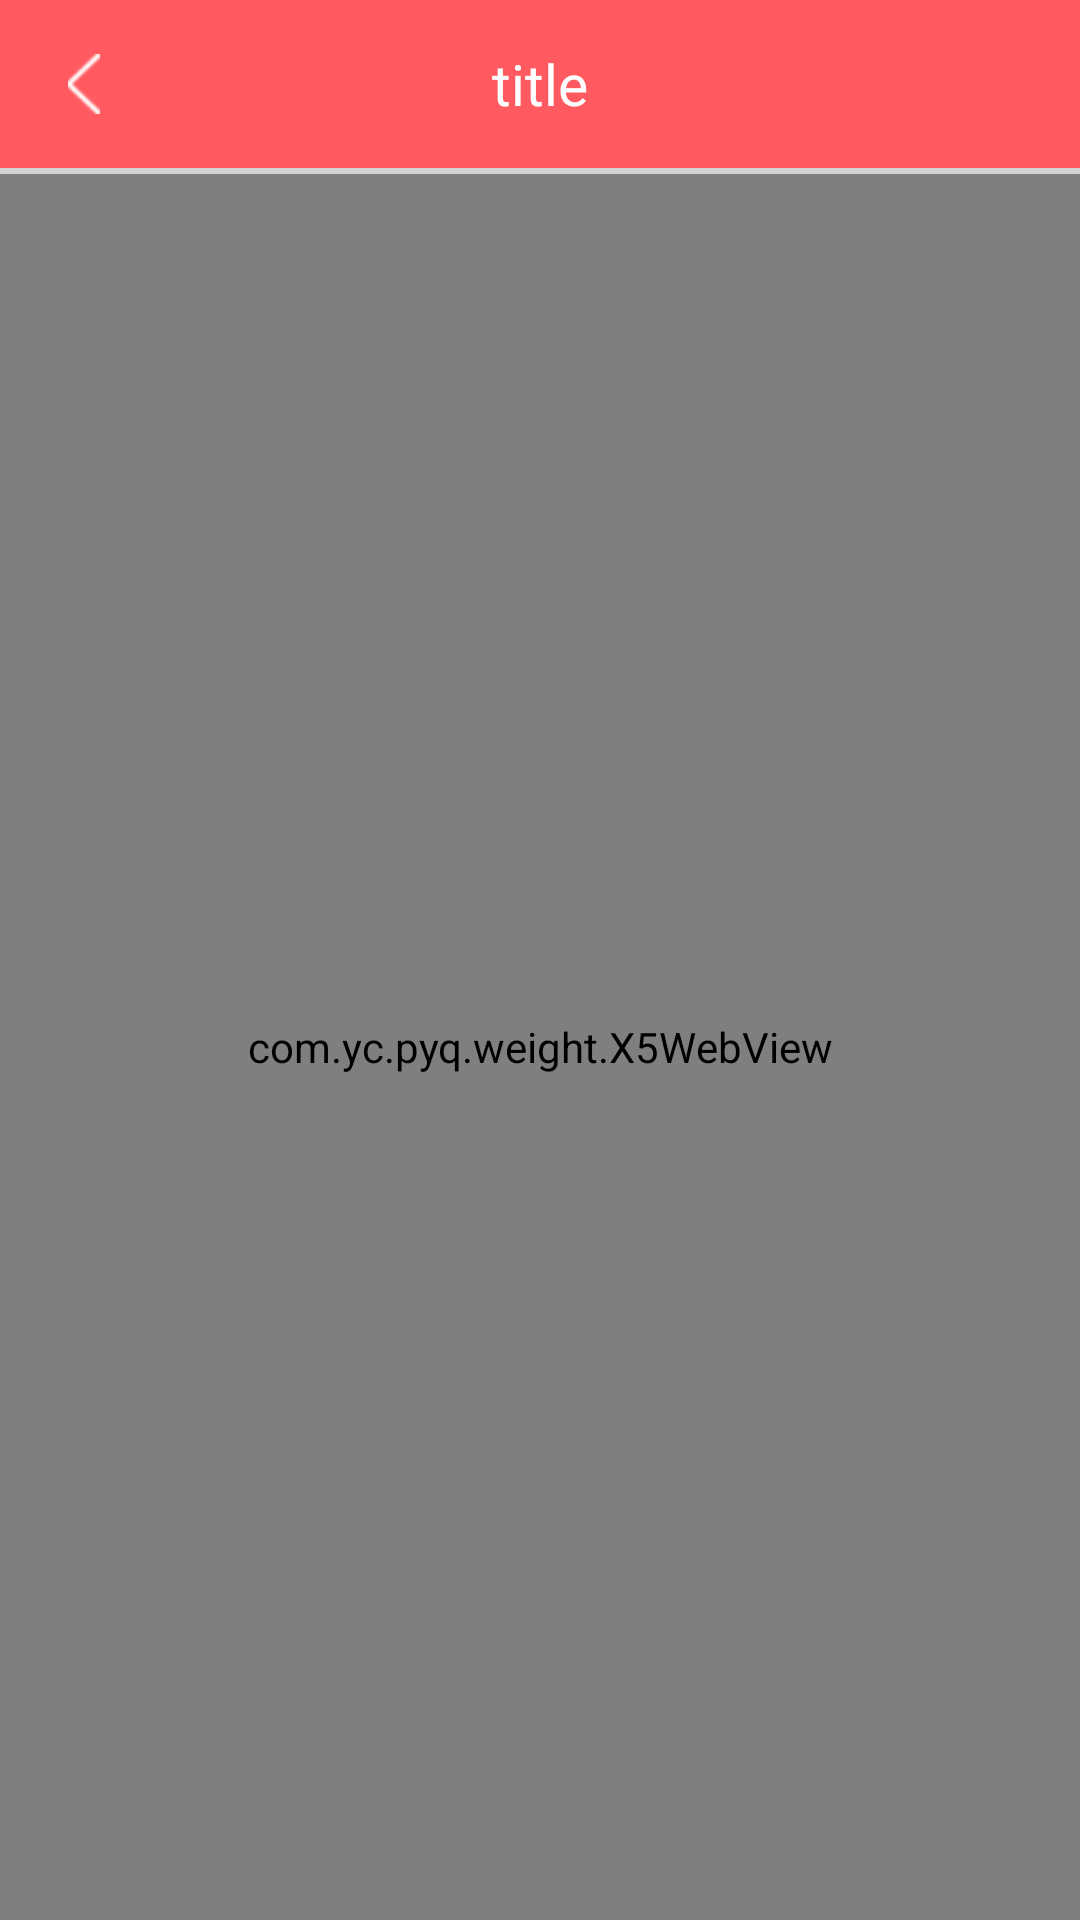

Here is an Android app screen rendered from its layout file. Give the layout XML and the strings, colors and styles it references.
<!-- AndroidManifest.xml: application theme AppTheme -->
<!-- res/layout/a_html.xml -->
<?xml version="1.0" encoding="utf-8"?>
<LinearLayout xmlns:android="http://schemas.android.com/apk/res/android"
              android:orientation="vertical"
              android:layout_width="match_parent"
              android:layout_height="match_parent">

    <include layout="@layout/include_top"/>

    <ProgressBar
            android:id="@+id/progressBar"
            style="?android:attr/progressBarStyleHorizontal"
            android:layout_width="match_parent"
            android:layout_height="2dp"
            android:max="100"
            android:progress="0"/>

    <com.yc.pyq.weight.X5WebView
            android:id="@+id/webView"
            android:layout_width="match_parent"
            android:layout_height="match_parent"/>

</LinearLayout>
<!-- res/layout/include_top.xml (included above) -->
<?xml version="1.0" encoding="utf-8"?>
<androidx.appcompat.widget.Toolbar
        xmlns:android="http://schemas.android.com/apk/res/android"
        xmlns:app="http://schemas.android.com/apk/res-auto"
        android:id="@+id/toolbar"
        android:layout_width="match_parent"
        android:layout_height="?actionBarSize"
        android:layout_gravity="top"
        android:background="@color/red_FF5A60"
        android:theme="@style/AppTheme.AppBarLight"
        app:navigationIcon="@mipmap/white_close"
        app:popupTheme="@style/AppTheme.Popup"
        app:subtitleTextColor="@color/white"
        app:titleTextColor="@color/white">

    <androidx.appcompat.widget.AppCompatTextView
            android:id="@+id/top_title"
            android:text="title"
            android:layout_width="wrap_content"
            android:layout_height="wrap_content"
            android:layout_gravity="center"
            android:textColor="@color/white"
            android:textSize="19sp"/>

    <FrameLayout
            android:visibility="gone"
            android:background="?actionBarItemBackground"
            android:paddingLeft="20dp"
            android:paddingRight="20dp"
            android:id="@+id/top_right_fy"
            android:layout_width="wrap_content"
            android:layout_height="match_parent"
            android:layout_gravity="right">

        <androidx.appcompat.widget.AppCompatTextView
                android:id="@+id/top_right"
                android:text="xxxx"
                android:layout_width="wrap_content"
                android:layout_height="wrap_content"
                android:layout_gravity="center"
                android:textColor="@color/white"
                android:textSize="12sp"/>

        <androidx.appcompat.widget.AppCompatImageView
                android:id="@+id/top_img"
                android:layout_gravity="center"
                android:background="@mipmap/white_close"
                android:layout_width="wrap_content"
                android:layout_height="wrap_content"/>

    </FrameLayout>

</androidx.appcompat.widget.Toolbar>
<!-- resources referenced by this layout -->
<resources>
  <color name="red_FF5A60">#FF5A60</color>
  <!-- mipmap white_close: png bitmap (mipmap-hdpi, 530 bytes) -->
  <style name="AppTheme.AppBarLight" parent="ThemeOverlay.AppCompat.Light">
          
          
      </style>
  <style name="AppTheme.Popup" parent="ThemeOverlay.AppCompat.Light" />
  <style name="AppTheme" parent="Theme.AppCompat.Light.DarkActionBar">
          
          <item name="colorPrimary">@color/colorPrimary</item>
          <item name="colorPrimaryDark">@color/colorPrimaryDark</item>
          <item name="colorAccent">@color/colorAccent</item>
          <item name="windowActionBar">false</item>
          <item name="windowNoTitle">true</item>
          <item name="android:textAllCaps">false</item>
  
  
      </style>
  <color name="colorPrimary">#008577</color>
  <color name="colorPrimaryDark">#00574B</color>
  <color name="colorAccent">#D81B60</color>
  <!-- not gathered from this repository: default colours our renderer supplied (Android Studio template values) -->
  <color name="white">#FFFFFFFF</color>
</resources>
